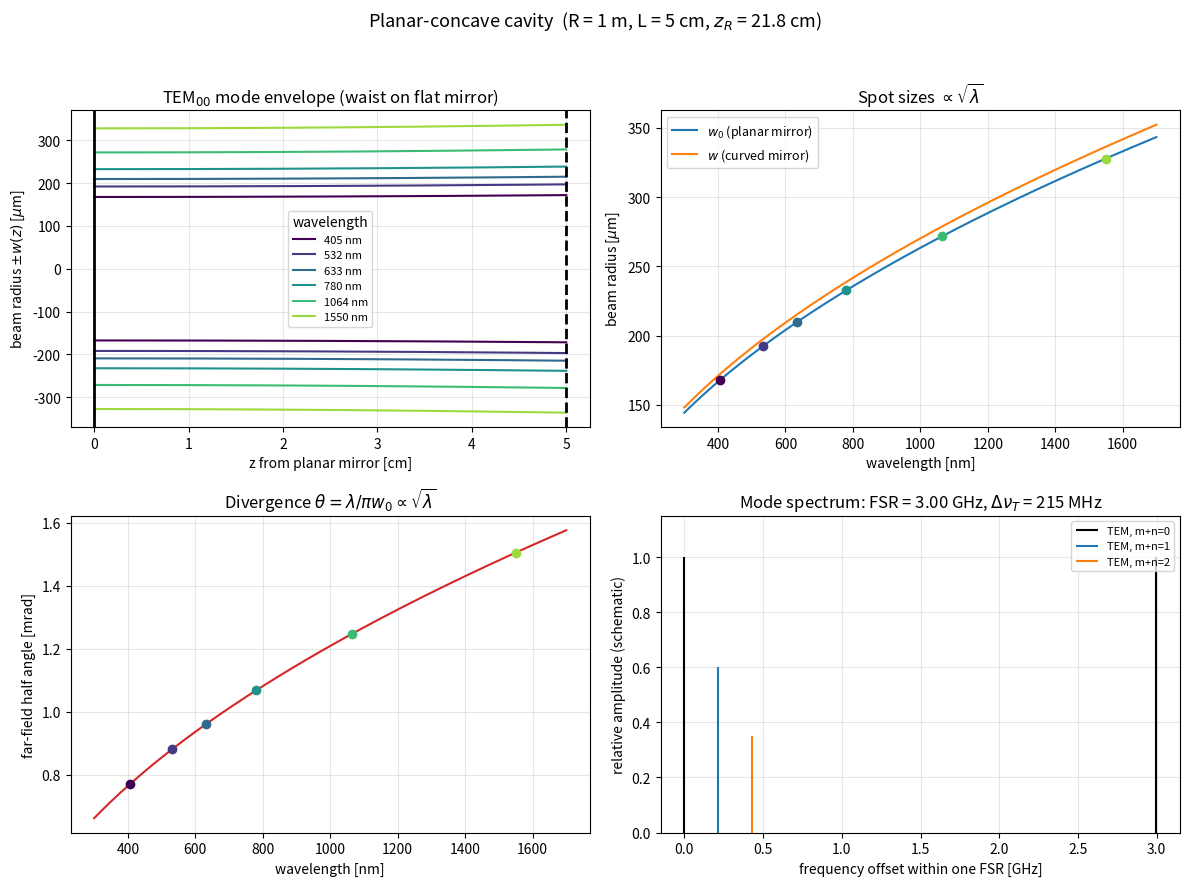

The script that saved this image:
#!/usr/bin/env python3
"""
Gaussian-mode simulation of a planar-concave (half-symmetric) optical cavity.

Geometry
--------
    Mirror 1 : planar   (R1 = infinity)  -> the beam waist sits ON this mirror
    Mirror 2 : concave  (R2 = R)
    Cavity length L, default R = 1 m, L = 5 cm.

Formulas used (the "which formula" question)
--------------------------------------------
For a planar-concave cavity the g-parameters are

    g1 = 1 - L/R1 = 1          (planar mirror)
    g2 = 1 - L/R2 = 1 - L/R

and the cavity is stable for 0 <= g1*g2 <= 1, i.e. 0 < L < R.

Because the wavefront must be flat at the planar mirror, the waist is
located exactly at the planar mirror. The Rayleigh range is fixed purely
by the geometry:

    z_R = sqrt( L (R - L) )                                   [m]

and the wavelength enters only through

    w0     = sqrt( lambda * z_R / pi )                        waist (planar mirror)
    w(z)   = w0 * sqrt( 1 + (z/z_R)^2 )                       envelope inside cavity
    w_m2   = w0 * sqrt( 1 + (L/z_R)^2 )
           = sqrt( (lambda/pi) * sqrt( L R^2 / (R - L) ) )    spot on curved mirror
    theta  = lambda / (pi * w0)                               far-field half-angle

Longitudinal / transverse mode structure:

    FSR        = c / (2 L)
    delta_nu_T = (FSR/pi) * arccos( sqrt(g1*g2) )             transverse spacing
    nu(q,m,n)  = FSR * ( q + (m+n+1)/pi * arccos(sqrt(g1*g2)) )

Run:
    python3 cavity_simulation.py            # table + plots (saved as PNG)
"""

import numpy as np
import matplotlib

matplotlib.use("Agg")
import matplotlib.pyplot as plt

C = 299_792_458.0  # speed of light [m/s]


class PlanarConcaveCavity:
    """Planar-concave two-mirror cavity: flat mirror at z=0, concave (radius R) at z=L."""

    def __init__(self, R=1.0, L=0.05):
        if not 0 < L < R:
            raise ValueError(f"Unstable/degenerate geometry: need 0 < L < R (got L={L}, R={R})")
        self.R = R
        self.L = L
        self.g1 = 1.0
        self.g2 = 1.0 - L / R
        self.z_R = np.sqrt(L * (R - L))  # Rayleigh range, waist at flat mirror

    # ---- wavelength-dependent quantities (lam in metres; accepts arrays) ----
    def waist(self, lam):
        """Beam waist w0 on the planar mirror [m]."""
        return np.sqrt(np.asarray(lam) * self.z_R / np.pi)

    def spot(self, lam, z):
        """Beam radius w(z) at position z from the planar mirror [m]."""
        return self.waist(lam) * np.sqrt(1.0 + (np.asarray(z) / self.z_R) ** 2)

    def spot_on_curved_mirror(self, lam):
        return self.spot(lam, self.L)

    def divergence(self, lam):
        """Far-field half-angle divergence [rad]."""
        return np.asarray(lam) / (np.pi * self.waist(lam))

    def mode_volume(self, lam):
        """Approximate TEM00 mode volume V = (pi/4) w0^2 L [m^3]."""
        return np.pi / 4.0 * self.waist(lam) ** 2 * self.L

    # ---- geometry-only quantities ----
    @property
    def fsr(self):
        """Free spectral range [Hz]."""
        return C / (2.0 * self.L)

    @property
    def gouy(self):
        """Round-trip single-pass Gouy phase arccos(sqrt(g1 g2)) [rad]."""
        return np.arccos(np.sqrt(self.g1 * self.g2))

    @property
    def transverse_mode_spacing(self):
        """Frequency spacing between TEM(m+n) and TEM(m+n+1) [Hz]."""
        return self.fsr * self.gouy / np.pi

    def resonance(self, q, m=0, n=0):
        """Resonance frequency of the TEM_mn mode with longitudinal index q [Hz]."""
        return self.fsr * (q + (m + n + 1) * self.gouy / np.pi)


def print_table(cav, wavelengths_nm):
    print(f"Planar-concave cavity: R = {cav.R:.3f} m, L = {cav.L * 100:.1f} cm")
    print(f"  g1*g2 = {cav.g1 * cav.g2:.3f}  (stable, 0 <= g1*g2 <= 1)")
    print(f"  Rayleigh range z_R = sqrt(L(R-L)) = {cav.z_R * 100:.2f} cm")
    print(f"  FSR = c/2L = {cav.fsr / 1e9:.3f} GHz")
    print(f"  Transverse mode spacing = {cav.transverse_mode_spacing / 1e6:.1f} MHz")
    print()
    hdr = f"{'lambda [nm]':>12} {'w0 flat [um]':>13} {'w curved [um]':>14} {'theta [mrad]':>13} {'V_mode [mm^3]':>14}"
    print(hdr)
    print("-" * len(hdr))
    for lam_nm in wavelengths_nm:
        lam = lam_nm * 1e-9
        print(
            f"{lam_nm:>12.0f} {cav.waist(lam) * 1e6:>13.1f} "
            f"{cav.spot_on_curved_mirror(lam) * 1e6:>14.1f} "
            f"{cav.divergence(lam) * 1e3:>13.3f} "
            f"{cav.mode_volume(lam) * 1e9:>14.4f}"
        )


def make_plots(cav, wavelengths_nm, fname="cavity_simulation.png"):
    lam_scan = np.linspace(300, 1700, 500) * 1e-9  # continuous scan [m]
    colors = plt.cm.viridis(np.linspace(0.0, 0.85, len(wavelengths_nm)))

    fig, axes = plt.subplots(2, 2, figsize=(12, 9))
    fig.suptitle(
        f"Planar-concave cavity  (R = {cav.R:.0f} m, L = {cav.L * 100:.0f} cm, "
        f"$z_R$ = {cav.z_R * 100:.1f} cm)",
        fontsize=13,
    )

    # (1) beam envelope inside the cavity for the selected wavelengths
    ax = axes[0, 0]
    z = np.linspace(0, cav.L, 400)
    for lam_nm, c in zip(wavelengths_nm, colors):
        w = cav.spot(lam_nm * 1e-9, z) * 1e6
        ax.plot(z * 100, w, color=c, label=f"{lam_nm:.0f} nm")
        ax.plot(z * 100, -w, color=c)
    ax.axvline(0, color="k", lw=2)
    ax.axvline(cav.L * 100, color="k", lw=2, ls="--")
    ax.set_xlabel("z from planar mirror [cm]")
    ax.set_ylabel(r"beam radius $\pm w(z)$ [$\mu$m]")
    ax.set_title("TEM$_{00}$ mode envelope (waist on flat mirror)")
    ax.legend(fontsize=8, title="wavelength")
    ax.grid(alpha=0.3)

    # (2) waist and mirror spot vs wavelength
    ax = axes[0, 1]
    ax.plot(lam_scan * 1e9, cav.waist(lam_scan) * 1e6, label=r"$w_0$ (planar mirror)")
    ax.plot(lam_scan * 1e9, cav.spot_on_curved_mirror(lam_scan) * 1e6, label=r"$w$ (curved mirror)")
    for lam_nm, c in zip(wavelengths_nm, colors):
        ax.plot(lam_nm, cav.waist(lam_nm * 1e-9) * 1e6, "o", color=c)
    ax.set_xlabel("wavelength [nm]")
    ax.set_ylabel(r"beam radius [$\mu$m]")
    ax.set_title(r"Spot sizes $\propto \sqrt{\lambda}$")
    ax.legend(fontsize=9)
    ax.grid(alpha=0.3)

    # (3) divergence vs wavelength
    ax = axes[1, 0]
    ax.plot(lam_scan * 1e9, cav.divergence(lam_scan) * 1e3, color="tab:red")
    for lam_nm, c in zip(wavelengths_nm, colors):
        ax.plot(lam_nm, cav.divergence(lam_nm * 1e-9) * 1e3, "o", color=c)
    ax.set_xlabel("wavelength [nm]")
    ax.set_ylabel("far-field half angle [mrad]")
    ax.set_title(r"Divergence $\theta = \lambda/\pi w_0 \propto \sqrt{\lambda}$")
    ax.grid(alpha=0.3)

    # (4) mode spectrum over one FSR
    ax = axes[1, 1]
    fsr = cav.fsr
    dt = cav.transverse_mode_spacing
    for order, (h, c) in enumerate(zip([1.0, 0.6, 0.35], ["k", "tab:blue", "tab:orange"])):
        # offsets relative to the TEM00 line, shown for two adjacent longitudinal orders q
        positions = [q * fsr + order * dt for q in (0, 1)]
        positions = [p for p in positions if p <= 1.05 * fsr]
        ax.vlines(np.array(positions) / 1e9, 0, h, color=c, label=f"TEM, m+n={order}")
    ax.set_xlim(-0.05 * fsr / 1e9, 1.05 * fsr / 1e9)
    ax.set_ylim(0, 1.15)
    ax.set_xlabel("frequency offset within one FSR [GHz]")
    ax.set_ylabel("relative amplitude (schematic)")
    ax.set_title(
        f"Mode spectrum: FSR = {fsr / 1e9:.2f} GHz, "
        f"$\\Delta\\nu_T$ = {dt / 1e6:.0f} MHz"
    )
    ax.legend(fontsize=8)
    ax.grid(alpha=0.3)

    fig.tight_layout(rect=[0, 0, 1, 0.96])
    fig.savefig(fname, dpi=150)
    print(f"\nPlots saved to {fname}")


if __name__ == "__main__":
    cavity = PlanarConcaveCavity(R=1.0, L=0.05)
    # common laser lines: 405, 532, 633 (HeNe), 780 (Rb), 1064 (Nd:YAG), 1550 (telecom)
    wavelengths = [405, 532, 633, 780, 1064, 1550]
    print_table(cavity, wavelengths)
    make_plots(cavity, wavelengths)
